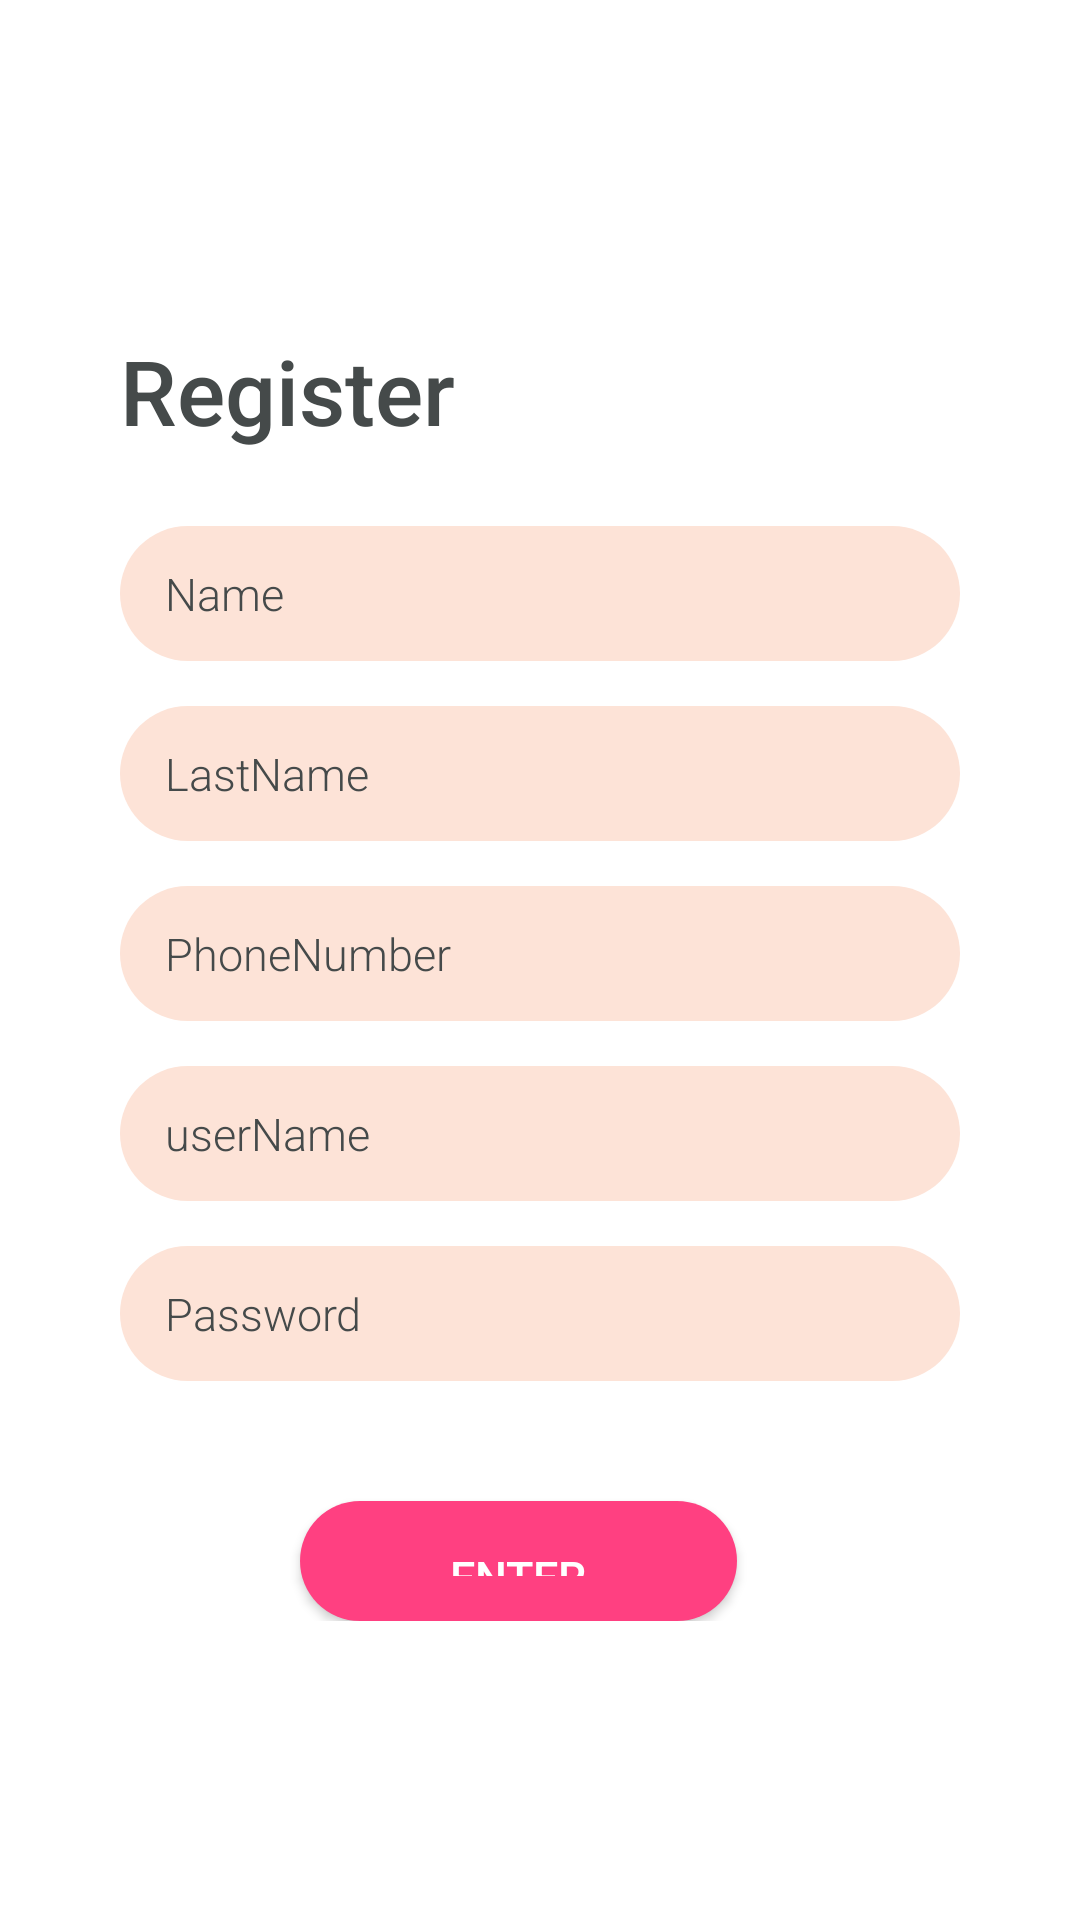

This screen was rendered from an Android layout file. Write that file and the resources it references.
<!-- AndroidManifest.xml: application theme Theme.Kitchen -->
<!-- res/layout/activity_register.xml -->
<?xml version="1.0" encoding="utf-8"?>
<androidx.constraintlayout.widget.ConstraintLayout xmlns:android="http://schemas.android.com/apk/res/android"
    xmlns:app="http://schemas.android.com/apk/res-auto"
    xmlns:tools="http://schemas.android.com/tools"
    android:layout_width="match_parent"
    android:layout_height="match_parent"
    tools:context=".MainActivity2">

    <RelativeLayout
        android:id="@+id/activity_main_id"
        android:layout_width="match_parent"
        android:layout_height="match_parent"
        android:background="@color/white">

        <RelativeLayout
            android:id="@+id/Rel_image_id"
            android:layout_width="match_parent"
            android:layout_height="wrap_content"
            android:background="@color/white">

            <ImageView
                android:id="@+id/header_icon"
                android:layout_width="@dimen/image_header_dimen"
                android:layout_height="@dimen/image_header_dimen"
                android:layout_centerHorizontal="true"
                android:layout_marginTop="@dimen/image_header_top_margin"
                android:src="@drawable/zibazi" />


        </RelativeLayout>

        <RelativeLayout
            android:layout_width="match_parent"
            android:layout_height="wrap_content"
            android:layout_below="@+id/Rel_image_id"
            android:layout_marginLeft="40dp"
            android:layout_marginRight="40dp">


            <RelativeLayout
                android:id="@+id/rellay1"
                android:layout_width="wrap_content"
                android:layout_height="wrap_content">

                <TextView
                    android:id="@+id/tv_login"
                    android:layout_width="wrap_content"
                    android:layout_height="wrap_content"
                    android:layout_marginTop="30dp"
                    android:fontFamily="sans-serif-medium"
                    android:text="@string/Register_name"
                    android:textColor="@color/colorPrimaryDark"
                    android:textSize="30sp" />

                <LinearLayout
                    android:id="@+id/liley1"
                    android:layout_width="match_parent"
                    android:layout_height="wrap_content"
                    android:layout_below="@id/tv_login"
                    android:layout_marginTop="20dp"
                    android:orientation="vertical">

                    <LinearLayout
                        android:layout_width="match_parent"
                        android:layout_height="wrap_content"
                        android:orientation="vertical">


                        <EditText
                            android:layout_width="match_parent"
                            android:layout_height="45dp"
                            android:layout_marginTop="5dp"
                            android:autofillHints="yes"
                            android:background="@drawable/tb_bg2"
                            android:fontFamily="sans-serif-light"
                            android:hint="@string/hint_name"
                            android:inputType="text"
                            android:paddingLeft="15dp"
                            android:paddingRight="15dp"
                            android:textColorHint="@color/colorPrimaryDark"
                            android:textColor="@color/colorPrimaryDark"
                            android:textSize="15sp" />
                    </LinearLayout>


                    <LinearLayout
                        android:layout_width="match_parent"
                        android:layout_height="wrap_content"
                        android:layout_marginTop="10dp"
                        android:orientation="vertical">


                        <EditText
                            android:layout_width="match_parent"
                            android:layout_height="45dp"
                            android:layout_marginTop="5dp"
                            android:autofillHints="yes"
                            android:background="@drawable/tb_bg2"
                            android:fontFamily="sans-serif-light"
                            android:hint="@string/hint_lastName"
                            android:inputType="text"
                            android:paddingLeft="15dp"
                            android:paddingRight="15dp"
                            android:textColorHint="@color/colorPrimaryDark"
                            android:textColor="@color/colorPrimaryDark"
                            android:textSize="15sp" />
                    </LinearLayout>

                    <LinearLayout
                        android:layout_width="match_parent"
                        android:layout_height="wrap_content"
                        android:layout_marginTop="10dp"
                        android:orientation="vertical">


                        <EditText
                            android:layout_width="match_parent"
                            android:layout_height="45dp"
                            android:layout_marginTop="5dp"
                            android:autofillHints="yes"
                            android:background="@drawable/tb_bg2"
                            android:fontFamily="sans-serif-light"
                            android:hint="@string/hint_phoneNumber"
                            android:inputType="text"
                            android:paddingLeft="15dp"
                            android:paddingRight="15dp"
                            android:textColorHint="@color/colorPrimaryDark"
                            android:textColor="@color/colorPrimaryDark"
                            android:textSize="15sp" />
                    </LinearLayout>

                    <LinearLayout
                        android:layout_width="match_parent"
                        android:layout_height="wrap_content"
                        android:layout_marginTop="10dp"

                        android:orientation="vertical">


                        <EditText
                            android:layout_width="match_parent"
                            android:layout_height="45dp"
                            android:layout_marginTop="5dp"
                            android:autofillHints="yes"
                            android:background="@drawable/tb_bg2"
                            android:fontFamily="sans-serif-light"
                            android:hint="@string/hint"
                            android:inputType="text"
                            android:paddingLeft="15dp"
                            android:paddingRight="15dp"
                            android:textColorHint="@color/colorPrimaryDark"
                            android:textColor="@color/colorPrimaryDark"
                            android:textSize="15sp" />
                    </LinearLayout>

                    <LinearLayout
                        android:layout_width="match_parent"
                        android:layout_height="wrap_content"
                        android:layout_marginTop="10dp"
                        android:orientation="vertical">


                        <EditText
                            android:layout_width="match_parent"
                            android:layout_height="45dp"
                            android:layout_marginTop="5dp"
                            android:autofillHints="yes"
                            android:background="@drawable/tb_bg2"
                            android:fontFamily="sans-serif-light"
                            android:hint="@string/enter_password"
                            android:inputType="textPassword"
                            android:paddingLeft="15dp"
                            android:paddingRight="15dp"
                            android:textColorHint="@color/colorPrimaryDark"
                            android:textColor="@color/colorPrimaryDark"
                            android:textSize="15sp" />
                    </LinearLayout>

                    <Button
                        android:layout_width="wrap_content"
                        android:layout_height="40dp"
                        android:layout_marginStart="50dp"
                        android:layout_marginLeft="60dp"
                        android:layout_marginTop="40dp"
                        android:layout_marginRight="60dp"
                        android:background="@drawable/tb_bg"
                        android:fontFamily="sans-serif-medium"
                        android:paddingLeft="50dp"
                        android:paddingRight="50dp"
                        android:text="@string/login_sub"
                        android:textAllCaps="false"
                        android:textColor="@color/white"
                        android:textSize="15sp" />

                </LinearLayout>

            </RelativeLayout>

        </RelativeLayout>

        <RelativeLayout
            android:id="@+id/rellay2"
            android:layout_width="match_parent"
            android:layout_height="wrap_content"
            android:layout_alignParentBottom="true"
            android:layout_marginLeft="20dp"
            android:layout_marginRight="20dp"
            android:visibility="gone">

            <Button
                android:id="@+id/btn_register"
                android:layout_width="wrap_content"
                android:layout_height="wrap_content"
                android:background="@color/transparent"
                android:fontFamily="sans-serif"
                android:text="@string/login_reg"
                android:textAllCaps="true"
                android:textColor="@color/white" />

            <Button
                android:id="@+id/btn_forgot_password"
                android:layout_width="wrap_content"
                android:layout_height="wrap_content"
                android:layout_alignParentEnd="true"
                android:layout_alignParentRight="true"
                android:background="@color/transparent"
                android:fontFamily="sans-serif"
                android:text="@string/login_for_pass"
                android:textAllCaps="true"
                android:textColor="@color/white" />

        </RelativeLayout>

    </RelativeLayout>

</androidx.constraintlayout.widget.ConstraintLayout>
<!-- resources referenced by this layout -->
<resources>
  <color name="colorPrimaryDark">#454A4A</color>
  <color name="transparent">#00000000</color>
  <color name="white">#ffffff</color>
  <dimen name="image_header_dimen">60dp</dimen>
  <dimen name="image_header_top_margin">20dp</dimen>
  <!-- drawable tb_bg (drawable) -->
  <?xml version="1.0" encoding="utf-8"?>
  <layer-list xmlns:android="http://schemas.android.com/apk/res/android">
      <item>
          <shape android:shape="rectangle">
              
              <solid android:color="@color/MainTextColor"/>
              <corners android:radius="50dp"/>
              <size android:width="100dp" android:height="50dp"/>
              <padding android:left="15dp"
                  android:right="15dp"
                  android:top="15dp"
                  android:bottom="15dp"/>
          </shape>
      </item>
  </layer-list>
  <!-- drawable tb_bg2 (drawable) -->
  <?xml version="1.0" encoding="utf-8"?>
  <layer-list xmlns:android="http://schemas.android.com/apk/res/android">
      <item>
          <shape android:shape="rectangle">
              
              <solid android:color="@color/MainTextColor2"/>
              <corners android:radius="30dp"/>
              <size android:width="200dp" android:height="50dp"/>
          </shape>
      </item>
  </layer-list>
  <string name="Register_name">Register</string>
  <string name="enter_password">Password</string>
  <string name="hint">userName</string>
  <string name="hint_lastName">LastName</string>
  <string name="hint_name">Name</string>
  <string name="hint_phoneNumber">PhoneNumber</string>
  <string name="login_for_pass">Forget Password</string>
  <string name="login_reg">Register Now</string>
  <string name="login_sub">ENTER</string>
  <style name="Theme.Kitchen" parent="Theme.Design.NoActionBar">
          
          <item name="colorPrimary">@color/purple_500</item>
          <item name="colorPrimaryVariant">@color/purple_700</item>
          
          <item name="colorSecondary">@color/teal_200</item>
          <item name="colorSecondaryVariant">@color/teal_700</item>
          <item name="colorOnSecondary">@color/black</item>
          
          <item name="android:statusBarColor" tools:targetApi="l">?attr/colorPrimaryVariant</item>
          
      </style>
  <color name="MainTextColor">#FF4081</color>
  <color name="MainTextColor2">#FDE3D7</color>
  <color name="purple_500">#FF6200EE</color>
  <color name="purple_700">#FF3700B3</color>
  <color name="teal_200">#FF03DAC5</color>
  <color name="teal_700">#FF018786</color>
  <color name="black">#FF000000</color>
</resources>
